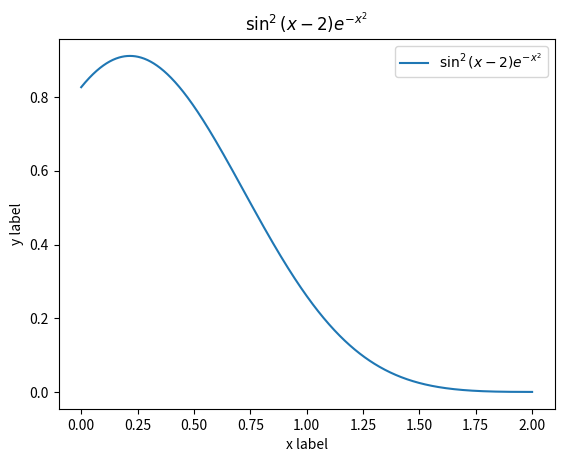

Recreate this plot in Python.
#!/usr/bin/env python3
# coding=utf-8
"""
[redacted]
@Organization: SUSTech
[redacted]
@Date: 2020-03-02 23:00:56
[redacted]
@LastEditTime : 2020-03-02 23:00:56
"""

import matplotlib.pyplot as plt
import numpy as np


def main():
    equa: str = r'$\sin^2(x-2)e^{-x^{2}}$'
    x: np.ndarray([1000], np.float64) = np.linspace(0, 2, 1000)
    plt.plot(x, (np.sin(x - 2) ** 2) * np.exp(-1 * (x ** 2)), label=equa)
    plt.xlabel("x label")
    plt.ylabel("y label")
    plt.title(equa)
    plt.legend()
    plt.show()


if __name__ == '__main__':
    main()
